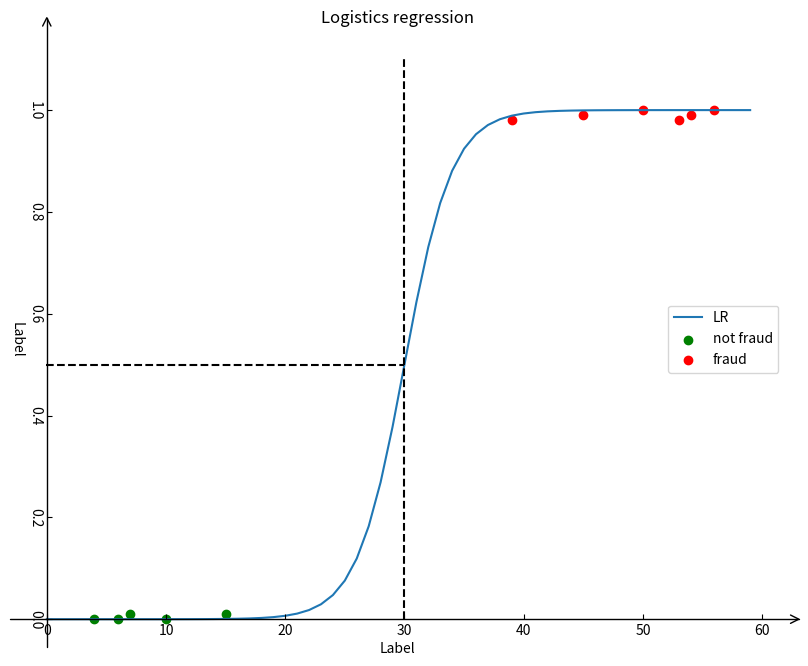

Write the Python code that produced this figure.
import numpy as np
from matplotlib import pyplot as plt
import mpl_toolkits.axisartist as axisartist

# 创建画布
fig = plt.figure(figsize=(10, 8))
# 使用axisartist.Subplot方法创建一个绘图区对象ax
ax = axisartist.Subplot(fig, 111)
# 将绘图区对象添加到画布中
fig.add_axes(ax)

# 通过set_visible方法设置绘图区所有坐标轴隐藏
ax.axis[:].set_visible(False)

# ax.new_floating_axis代表添加新的坐标轴
ax.axis["x"] = ax.new_floating_axis(0, 0)
ax.axis["x"].set_axisline_style("->", size=1.5)

ax.axis["x"].label.set_text("Label")
ax.axis["x"].set_axislabel_direction("+")

ax.axis["x"].set_ticklabel_direction("+")

ax.axis["y"] = ax.new_floating_axis(1, 0)
ax.axis["y"].set_axisline_style("->", size=1.5)

ax.axis["y"].label.set_text("Label")
ax.axis["y"].set_axislabel_direction("-")

ax.axis["y"].set_ticklabel_direction("-")

x = np.arange(0, 60)
z = (x - 30) / 2
y = 1 / (1 + np.exp(-z))
plt.title("Logistics regression")
# plt.xlabel("x axis caption")
# plt.ylabel("y axis caption")
plt.plot(x, y, label='LR')


normal_x = [4, 6, 7, 10, 15]
normal_y = [0, 0, 0.01, 0, 0.01]
plt.scatter(normal_x, normal_y, c='g', label='not fraud')

normal_x = [39, 45, 50, 53, 54, 56]
normal_y = [0.98, 0.99, 1, 0.98, 0.99, 1]
plt.scatter(normal_x, normal_y, c='r', label='fraud')

plt.vlines(30, 0, 1.1, linestyles="dashed", colors="black")
plt.hlines(0.5, -0.1, 30, linestyles="dashed", colors="black")

plt.legend(loc='center right')
plt.show()
